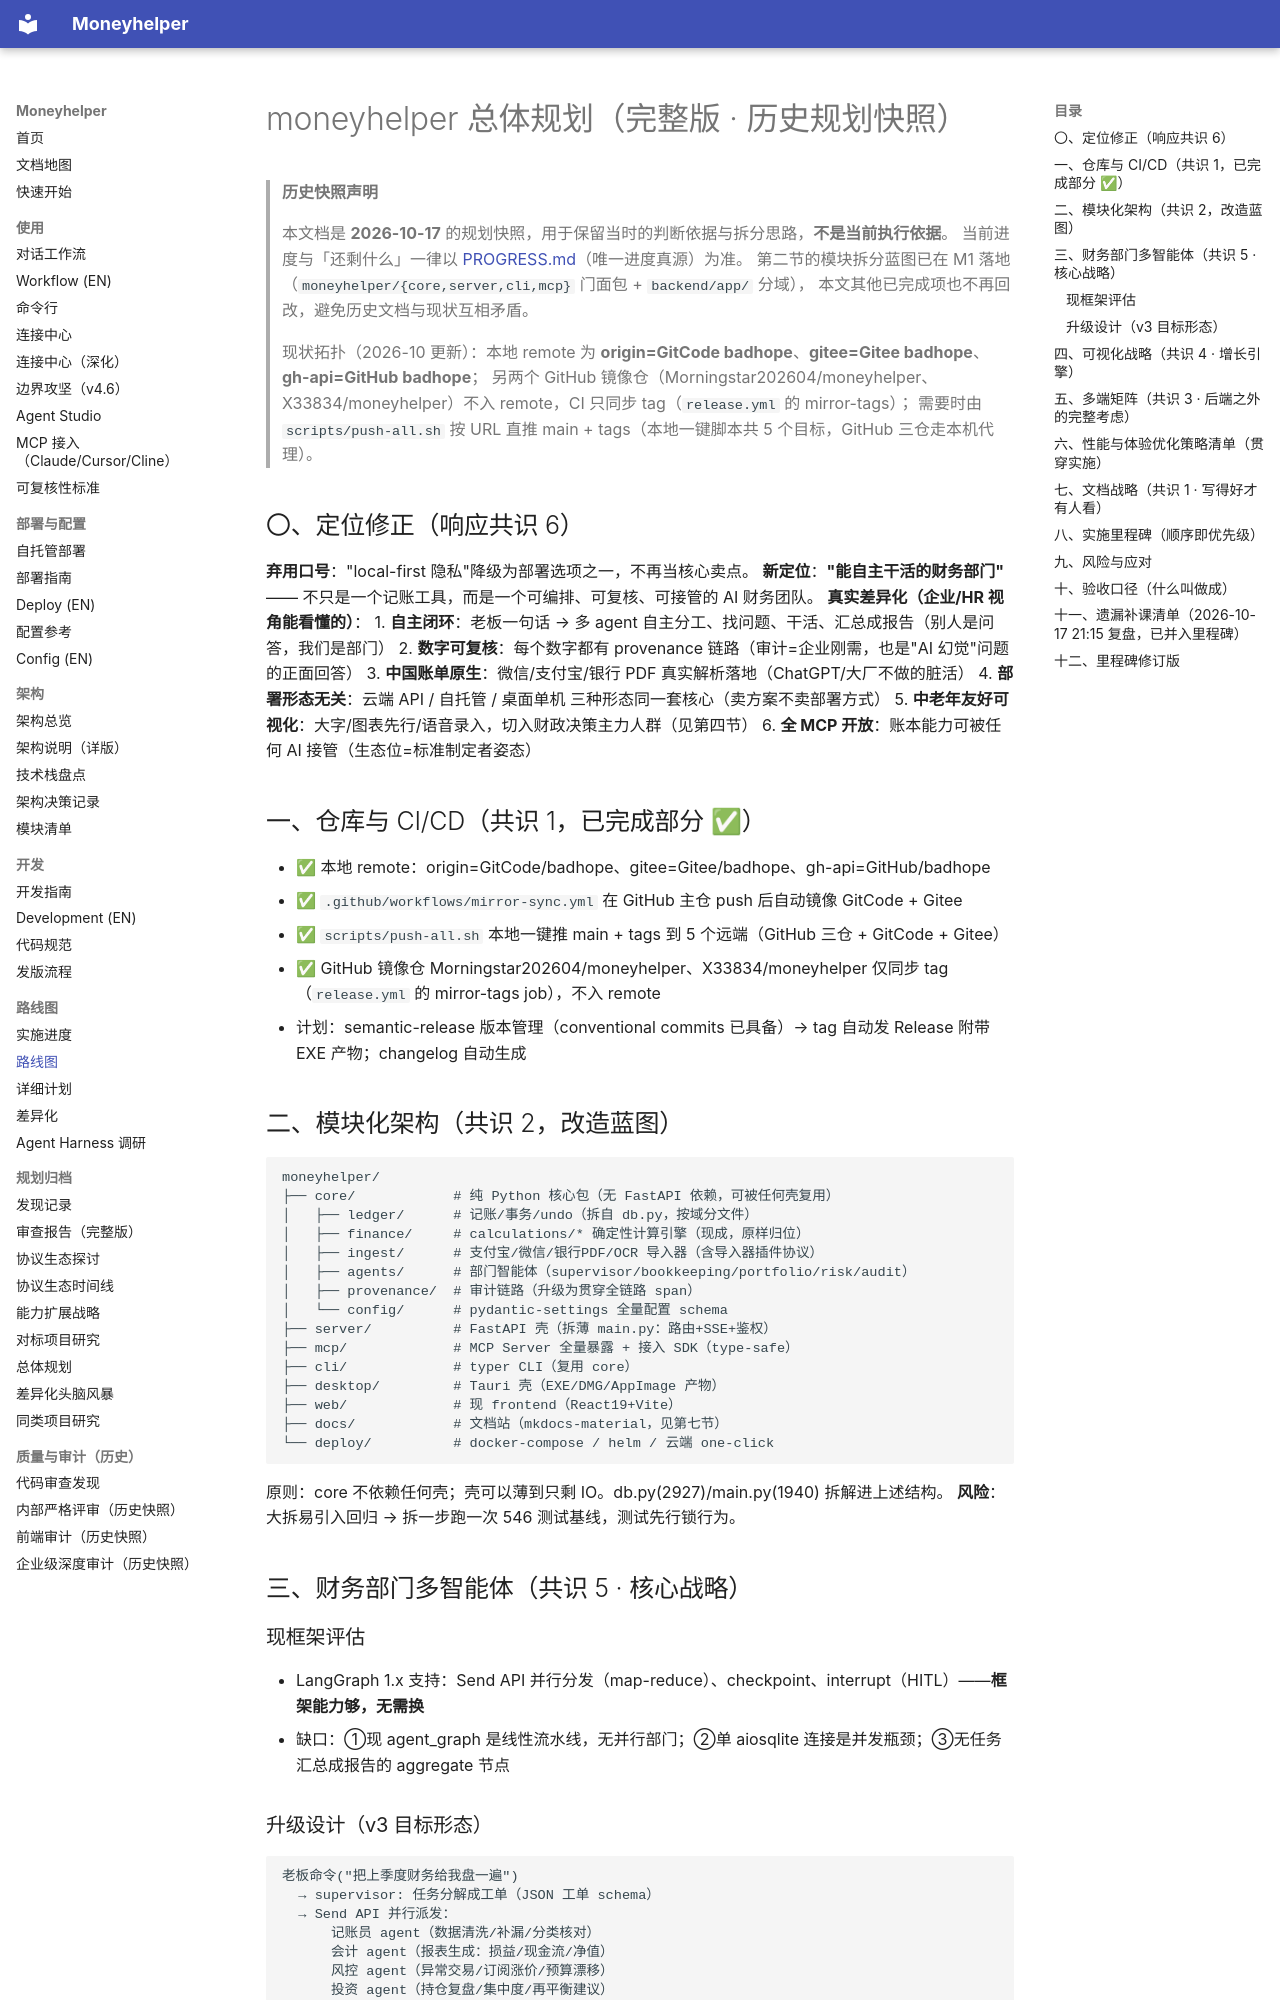

repository: badhope/moneyhelper · page: ROADMAP-v3/index.html · generator: mkdocs

# moneyhelper 总体规划（完整版 · 历史规划快照）

> **历史快照声明**
>
> 本文档是 **2026-10-17** 的规划快照，用于保留当时的判断依据与拆分思路，**不是当前执行依据**。
> 当前进度与「还剩什么」一律以 [PROGRESS.md](PROGRESS.md)（唯一进度真源）为准。
> 第二节的模块拆分蓝图已在 M1 落地（`moneyhelper/{core,server,cli,mcp}` 门面包 + `backend/app/` 分域），
> 本文其他已完成项也不再回改，避免历史文档与现状互相矛盾。
>
> 现状拓扑（2026-10 更新）：本地 remote 为 **origin=GitCode badhope**、**gitee=Gitee badhope**、**gh-api=GitHub badhope**；
> 另两个 GitHub 镜像仓（Morningstar202604/moneyhelper、X33834/moneyhelper）不入 remote，CI 只同步 tag（`release.yml` 的 mirror-tags）；
> 需要时由 `scripts/push-all.sh` 按 URL 直推 main + tags（本地一键脚本共 5 个目标，GitHub 三仓走本机代理）。

## 〇、定位修正（响应共识 6）
**弃用口号**："local-first 隐私"降级为部署选项之一，不再当核心卖点。
**新定位**：**"能自主干活的财务部门"** —— 不只是一个记账工具，而是一个可编排、可复核、可接管的 AI 财务团队。
**真实差异化（企业/HR 视角能看懂的）**：
1. **自主闭环**：老板一句话 → 多 agent 自主分工、找问题、干活、汇总成报告（别人是问答，我们是部门）
2. **数字可复核**：每个数字都有 provenance 链路（审计=企业刚需，也是"AI 幻觉"问题的正面回答）
3. **中国账单原生**：微信/支付宝/银行 PDF 真实解析落地（ChatGPT/大厂不做的脏活）
4. **部署形态无关**：云端 API / 自托管 / 桌面单机 三种形态同一套核心（卖方案不卖部署方式）
5. **中老年友好可视化**：大字/图表先行/语音录入，切入财政决策主力人群（见第四节）
6. **全 MCP 开放**：账本能力可被任何 AI 接管（生态位=标准制定者姿态）

## 一、仓库与 CI/CD（共识 1，已完成部分 ✅）
- ✅ 本地 remote：origin=GitCode/badhope、gitee=Gitee/badhope、gh-api=GitHub/badhope
- ✅ `.github/workflows/mirror-sync.yml` 在 GitHub 主仓 push 后自动镜像 GitCode + Gitee
- ✅ `scripts/push-all.sh` 本地一键推 main + tags 到 5 个远端（GitHub 三仓 + GitCode + Gitee）
- ✅ GitHub 镜像仓 Morningstar202604/moneyhelper、X33834/moneyhelper 仅同步 tag（`release.yml` 的 mirror-tags job），不入 remote
- 计划：semantic-release 版本管理（conventional commits 已具备）→ tag 自动发 Release 附带 EXE 产物；changelog 自动生成

## 二、模块化架构（共识 2，改造蓝图）
```
moneyhelper/
├── core/            # 纯 Python 核心包（无 FastAPI 依赖，可被任何壳复用）
│   ├── ledger/      # 记账/事务/undo（拆自 db.py，按域分文件）
│   ├── finance/     # calculations/* 确定性计算引擎（现成，原样归位）
│   ├── ingest/      # 支付宝/微信/银行PDF/OCR 导入器（含导入器插件协议）
│   ├── agents/      # 部门智能体（supervisor/bookkeeping/portfolio/risk/audit）
│   ├── provenance/  # 审计链路（升级为贯穿全链路 span）
│   └── config/      # pydantic-settings 全量配置 schema
├── server/          # FastAPI 壳（拆薄 main.py：路由+SSE+鉴权）
├── mcp/             # MCP Server 全量暴露 + 接入 SDK（type-safe）
├── cli/             # typer CLI（复用 core）
├── desktop/         # Tauri 壳（EXE/DMG/AppImage 产物）
├── web/             # 现 frontend（React19+Vite）
├── docs/            # 文档站（mkdocs-material，见第七节）
└── deploy/          # docker-compose / helm / 云端 one-click
```
原则：core 不依赖任何壳；壳可以薄到只剩 IO。db.py(2927)/main.py(1940) 拆解进上述结构。
**风险**：大拆易引入回归 → 拆一步跑一次 546 测试基线，测试先行锁行为。

## 三、财务部门多智能体（共识 5 · 核心战略）
